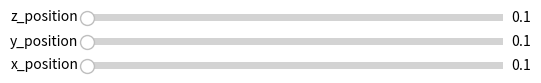

This chart was generated by the following Python code:
import argparse
import numpy as np
import matplotlib.pyplot as plt
import mpl_toolkits.mplot3d.axes3d as p3
import matplotlib.animation as animation
from matplotlib.widgets import Slider, Button, RadioButtons

def playback_visualizer(start_pos, stop_pos):
    # Attaching 3D axis to the figure
    fig = plt.figure()
    ax = p3.Axes3D(fig)


    # Lines to plot in 3D
    x = np.linspace(start_pos[0], stop_pos[0],100)
    y = np.linspace(start_pos[1], stop_pos[1],100)
    z = np.linspace(start_pos[2], stop_pos[2],100)
    data = np.array([[x,y,z]])

    # NOTE: Can't pass empty arrays into 3d version of plot()
    lines = [ax.plot(dat[0, 0:1], dat[1, 0:1], dat[2, 0:1])[0] for dat in data]


    ax.set_xlim(-10.10,10.10)
    ax.set_ylim(-10.10,10.10)
    ax.set_zlim(-10.10,10.10)
    ax.set_xlabel("x")
    ax.set_ylabel("y")
    ax.set_zlabel("z")

    # Creating the Animation object
    line_ani = animation.FuncAnimation(fig, update_lines, 50, fargs=(data, lines),
                                       interval=100, blit=True, repeat=True)
    #
    plt.show()

def update_lines(num, dataLines, lines):
    for line, data in zip(lines, dataLines):
        # NOTE: there is no .set_data() for 3 dim data...
        line.set_data(data[0:2, :num])
        line.set_3d_properties(data[2, :num])
    return lines





def head_visualizer(start_pos):
    fig = plt.figure()
    ax = p3.Axes3D(fig)

    step = 0.1

    x_min = 0    # the minimial value of the paramater a
    x_max = 10   # the maximal value of the paramater a
    x_init = 0   # the value of the parameter a to be used initially, when the graph is created

    y_min = 0    # the minimial value of the paramater a
    y_max = 10   # the maximal value of the paramater a
    y_init = 0   # the value of the parameter a to be used initially, when the graph is created
    
    z_min = 0    # the minimial value of the paramater a
    z_max = 10   # the maximal value of the paramater a
    z_init = 0   # the value of the parameter a to be used initially, when the graph is created

    axcolor = 'yellow'

    x_box = plt.axes([0.25, 0.1, 0.65, 0.03], facecolor = axcolor)
    y_box = plt.axes([0.25,  0.15, 0.65, 0.03], facecolor = 'yellow')
    z_box = plt.axes([0.25,  0.20, 0.65, 0.03], facecolor = 'yellow')
    
    # create slider
    x_slider = Slider(x_box, 'x_position', 0.1, 10.0, valinit=x_min, valstep=step)
    y_slider = Slider(y_box, 'y_position', 0.1, 10.0, valinit=y_min)
    z_slider  = Slider(z_box, 'z_position', 0.1, 10.0, valinit=z_min)

    # plot the start_pos on the plt
    
    plot = ax.scatter3D(start_pos[0], start_pos[1], start_pos[2], cmap='Greens');



    # Next we define a function that will be executed each time the value
    # indicated by the slider changes. The variable of this function will
    # be assigned the value of the slider.
    def update(val):
        ax.clear()
        x = np.array(x_slider.val)
        y = np.array(y_slider.val)
        z = np.array(z_slider.val)
        ax.scatter3D(x, y, z, cmap='Greens')
      

    x_slider.on_changed(update)
    x_slider.reset()
    y_slider.on_changed(update)
    y_slider.reset()
    z_slider.on_changed(update)
    z_slider.reset()

        # the final step is to specify that the slider needs to
    # execute the above function when its value changes

    plt.show() 

    # print("akash  & amrita are cool")

if __name__ == '__main__':
    start_pos = [0,0,0]
    head_visualizer(start_pos)
